Dataset: images (GitHub, shabazpatel/wbc-classification). Classes: eosinophil, lymphocyte, monocyte, neutrophil.

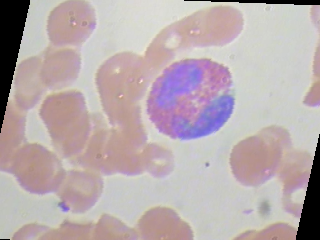
Label: eosinophil

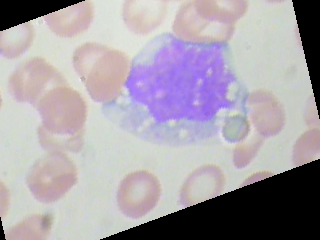
Label: monocyte

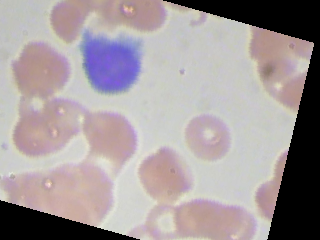
Label: lymphocyte

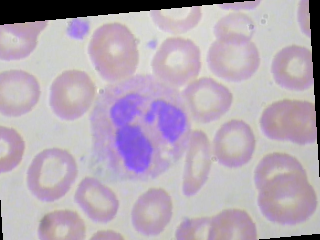
Label: neutrophil

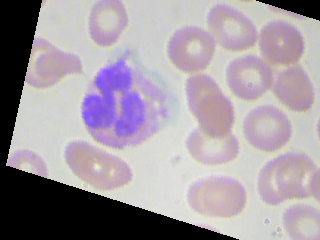
Label: neutrophil

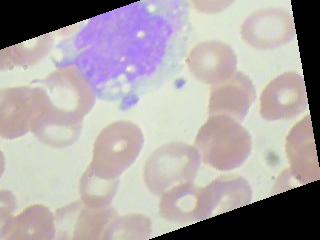
Label: monocyte
